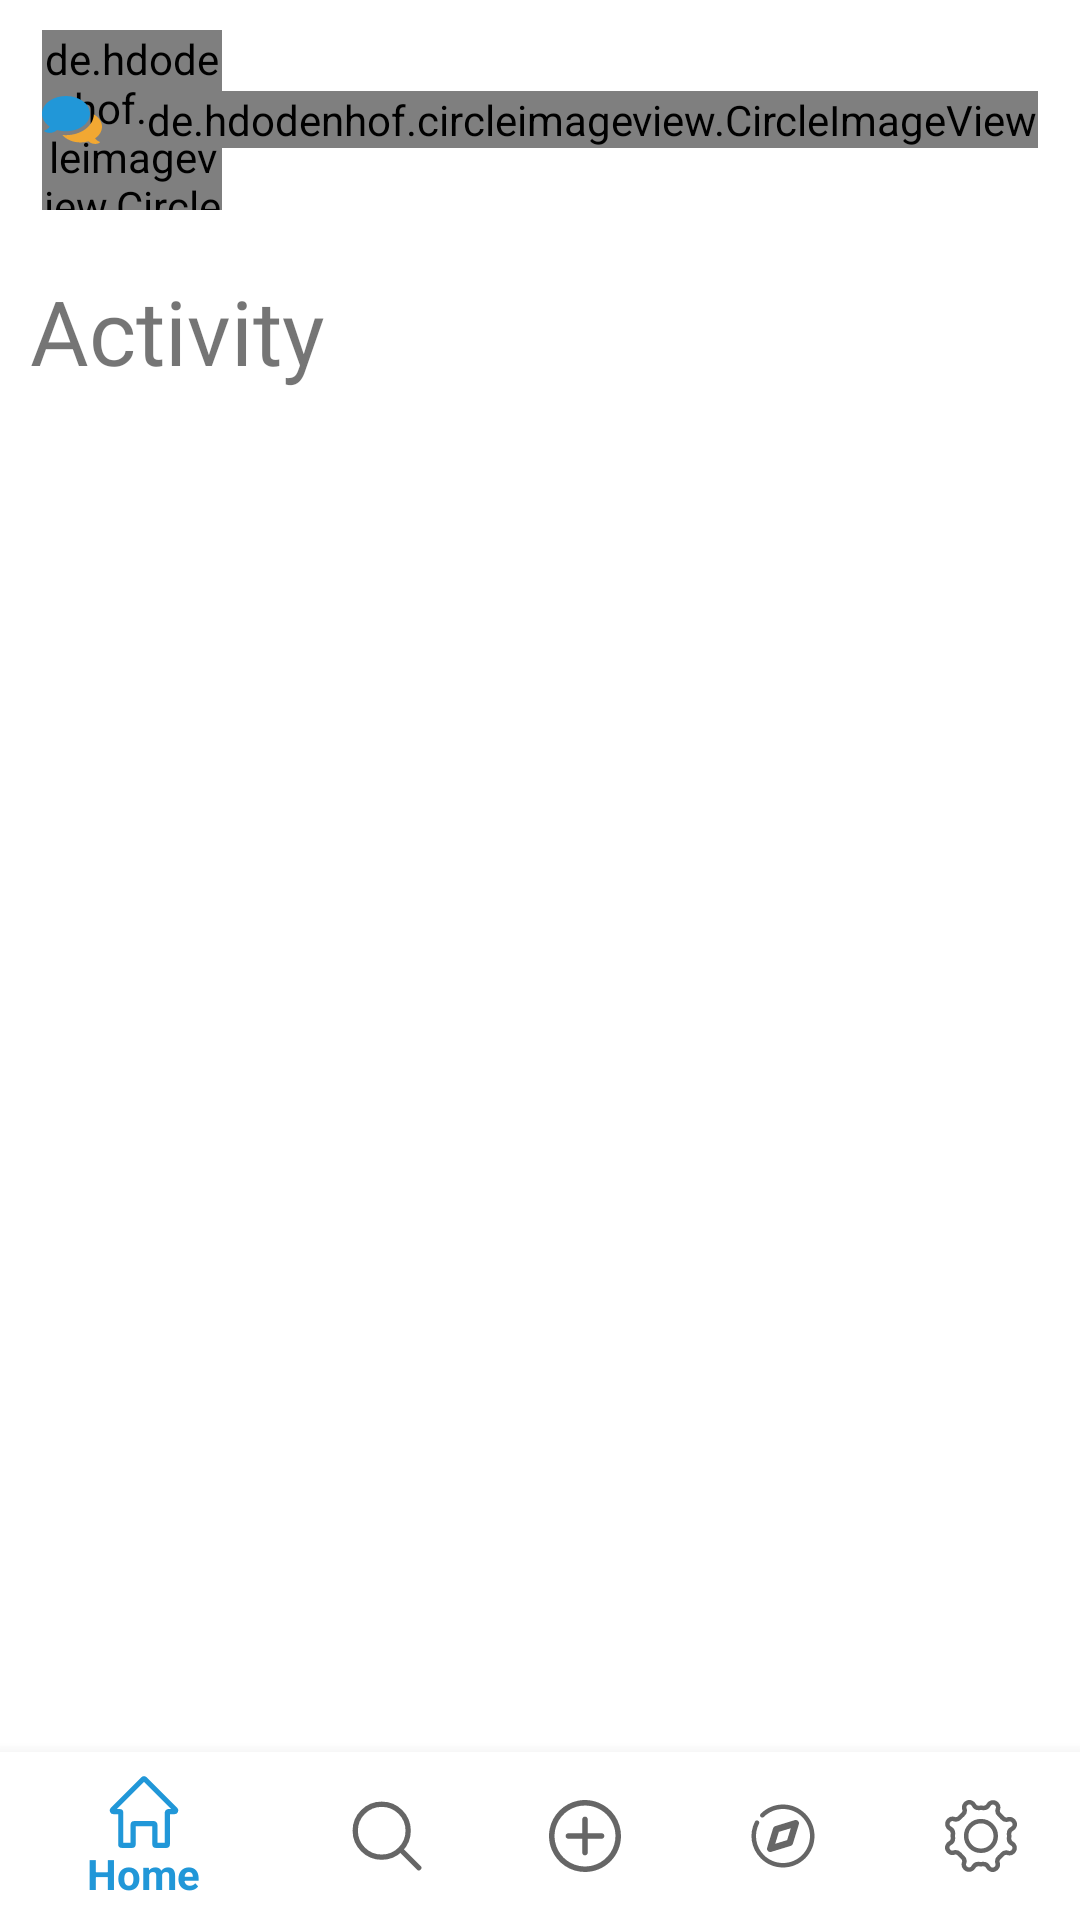

Produce the Android XML layout that renders to this screen, including the resource entries it uses.
<!-- AndroidManifest.xml: application theme Theme.GJU_Outgoings_App -->
<!-- res/layout/activity_main.xml -->
<?xml version="1.0" encoding="utf-8"?>
<RelativeLayout xmlns:android="http://schemas.android.com/apk/res/android"
    xmlns:app="http://schemas.android.com/apk/res-auto"
    xmlns:tools="http://schemas.android.com/tools"
    android:layout_width="match_parent"
    android:layout_height="match_parent"
    android:background="@color/white"
    tools:context=".activities.MainActivity"
    >

    <RelativeLayout
        android:id="@+id/header"
        android:layout_width="match_parent"
        android:layout_height="80dp"
        android:background="@color/white"
        android:paddingHorizontal="14dp">


        <de.hdodenhof.circleimageview.CircleImageView
            android:id="@+id/accountPic"
            android:layout_width="60dp"
            android:layout_height="60dp"
            android:layout_alignParentStart="true"
            android:layout_centerVertical="true"
            android:src="@drawable/ic_profile"
            app:civ_border_color="@color/Primary_orange"
            app:civ_border_width="3dp" />

        <de.hdodenhof.circleimageview.CircleImageView

        android:id="@+id/notifications"
            android:layout_width="wrap_content"
            android:layout_height="wrap_content"
            android:layout_alignParentEnd="true"
            android:layout_centerVertical="true"
            android:src="@drawable/ic_notifications"
            app:civ_border_width="3dp"
            app:civ_border_color="@color/Primary_orange"
            />

        <ImageView
            android:layout_width="wrap_content"
            android:layout_height="wrap_content"
            android:layout_centerVertical="true"
            android:layout_marginEnd="15dp"
            android:layout_toStartOf="@+id/notifications"
            android:src="@drawable/ic_chat" />
    </RelativeLayout>

    <TextView
        android:id="@+id/activityName"
        android:layout_width="wrap_content"
        android:layout_height="wrap_content"
        android:layout_below="@+id/header"
        android:fontFamily="@font/ubuntu_bold"
        android:padding="10dp"
        android:text="Activity"
        android:textSize="30sp" />

    <FrameLayout
        android:layout_width="match_parent"
        android:layout_height="match_parent"
        android:layout_above="@+id/botNavBar"
        android:layout_below="@+id/activityName"
        android:paddingVertical="40dp">


        <ScrollView
            android:layout_width="match_parent"
            android:layout_height="match_parent"
            android:orientation="vertical"
            android:paddingTop="20dp">

            <FrameLayout
                android:id="@+id/fragmentContainer"
                android:layout_width="match_parent"
                android:layout_height="wrap_content" />

        </ScrollView>
    </FrameLayout>


    <com.google.android.material.bottomnavigation.BottomNavigationView
        android:id="@+id/botNavBar"
        android:layout_width="match_parent"
        android:layout_height="wrap_content"
        android:layout_alignParentBottom="true"
        android:background="@color/white"
        app:menu="@menu/bottom_nav_menu" />

</RelativeLayout>
<!-- resources referenced by this layout -->
<resources>
  <color name="Primary_orange">#F2A832</color>
  <color name="white">#FFFFFFFF</color>
  <!-- drawable ic_chat (drawable) -->
  <vector xmlns:android="http://schemas.android.com/apk/res/android"
      android:width="43dp"
      android:height="43dp"
      android:viewportWidth="43"
      android:viewportHeight="43">
    <path
        android:pathData="M41.135,37.031C39.902,36.544 38.824,35.707 38.046,34.618C41.091,32.56 43,29.61 43,26.333C43,22.746 40.715,19.552 37.155,17.49C36.779,26.178 27.558,32.366 17.182,32.366C16.309,32.366 15.443,32.321 14.587,32.236C17.289,35.451 22.131,37.593 27.656,37.593C29.671,37.593 31.595,37.308 33.357,36.79C34.935,38.266 37.179,38.981 39.456,38.515C40.067,38.389 40.643,38.187 41.175,37.919C41.347,37.832 41.451,37.653 41.443,37.462C41.434,37.27 41.313,37.101 41.135,37.031Z"
        android:fillColor="#F2A832"/>
    <path
        android:pathData="M34.364,16.953C34.364,9.989 26.671,4.344 17.182,4.344C7.693,4.344 0,9.989 0,16.953C0,20.622 2.137,23.925 5.547,26.229C4.652,27.483 3.403,28.437 1.975,28.975C1.795,29.043 1.672,29.209 1.66,29.401C1.648,29.592 1.75,29.772 1.919,29.862C3.03,30.446 4.278,30.752 5.525,30.752C7.517,30.752 9.393,29.976 10.797,28.662C12.771,29.242 14.926,29.561 17.182,29.561C26.671,29.561 34.364,23.916 34.364,16.953Z"
        android:fillColor="#2197D8"/>
  </vector>
  <!-- drawable ic_notifications: vector/xml drawable (drawable, 2929 chars, omitted) -->
  <!-- drawable ic_profile (drawable) -->
  <vector xmlns:android="http://schemas.android.com/apk/res/android"
      android:width="24dp"
      android:height="24dp"
      android:viewportWidth="24"
      android:viewportHeight="24">
    <path
        android:pathData="M11.844,21.662C8.153,21.662 5,21.087 5,18.787C5,16.486 8.133,14.362 11.844,14.362C15.536,14.362 18.689,16.465 18.689,18.766C18.689,21.066 15.556,21.662 11.844,21.662Z"
        android:strokeLineJoin="round"
        android:strokeWidth="1.5"
        android:fillColor="#00000000"
        android:fillType="evenOdd"
        android:strokeColor="@color/Primary_orange"
        android:strokeLineCap="round"/>
    <path
        android:pathData="M11.837,11.174C14.26,11.174 16.224,9.21 16.224,6.787C16.224,4.364 14.26,2.4 11.837,2.4C9.415,2.4 7.45,4.364 7.45,6.787C7.442,9.202 9.392,11.165 11.806,11.174C11.817,11.174 11.827,11.174 11.837,11.174Z"
        android:strokeLineJoin="round"
        android:strokeWidth="1.5"
        android:fillColor="#00000000"
        android:fillType="evenOdd"
        android:strokeColor="@color/Primary_orange"
        android:strokeLineCap="round"/>
  </vector>
  <style name="Theme.GJU_Outgoings_App" parent="Theme.AppCompat.Light.NoActionBar">
          
          <item name="colorPrimary">#2197D8</item>
          <item name="colorPrimaryVariant">#2197D8</item>
          <item name="colorOnPrimary">@color/white</item>
          
          <item name="colorSecondary">@color/teal_200</item>
          <item name="colorSecondaryVariant">@color/teal_700</item>
          <item name="colorOnSecondary">@color/black</item>
          
          <item name="android:statusBarColor" tools:targetApi="l">?attr/colorPrimaryVariant</item>
          
  
      </style>
  <color name="teal_200">#FF03DAC5</color>
  <color name="teal_700">#FF018786</color>
  <color name="black">#FF000000</color>
</resources>
